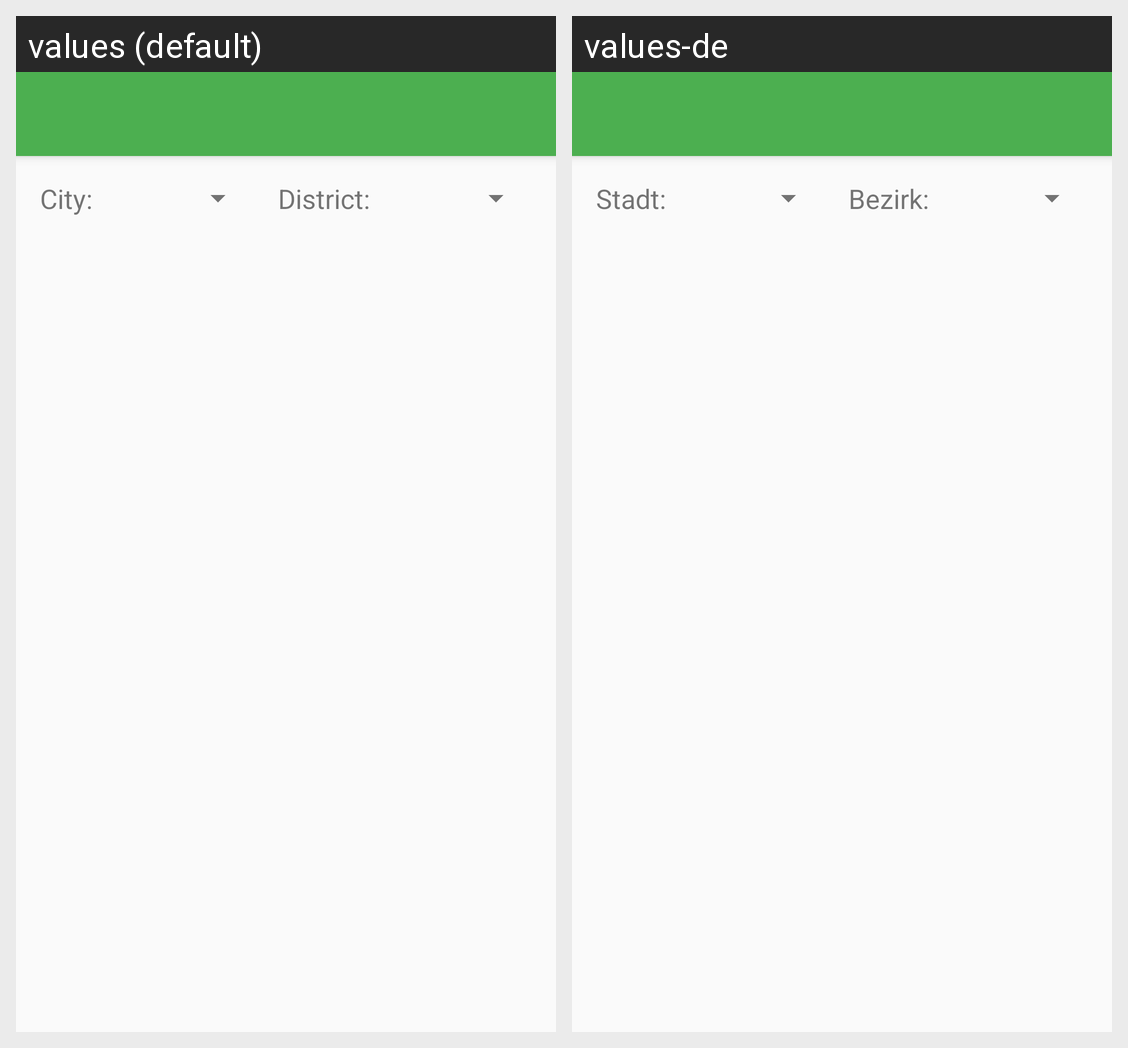

Here is an Android app screen in its default locale and in the app's own translations. Write out the translated-string differences for the strings that appear on this screen.
Android screen res/layout/activity_main.xml rendered under 2 locales, left to right: values (default), values-de. Device: Nexus 5 (rendered at 1080×1920; each locale shown at half size, 540×960, under a caption strip naming it); theme Theme.stadtiq.NoActionBar.
Strings drawn on this screen, with the default value and each locale's value (text and hints the layout hard-codes, and strings that could not be matched under every locale, appear in the picture but are not listed):

label_city
  values: City:
  values-de: Stadt:

label_district
  values: District:
  values-de: Bezirk:
